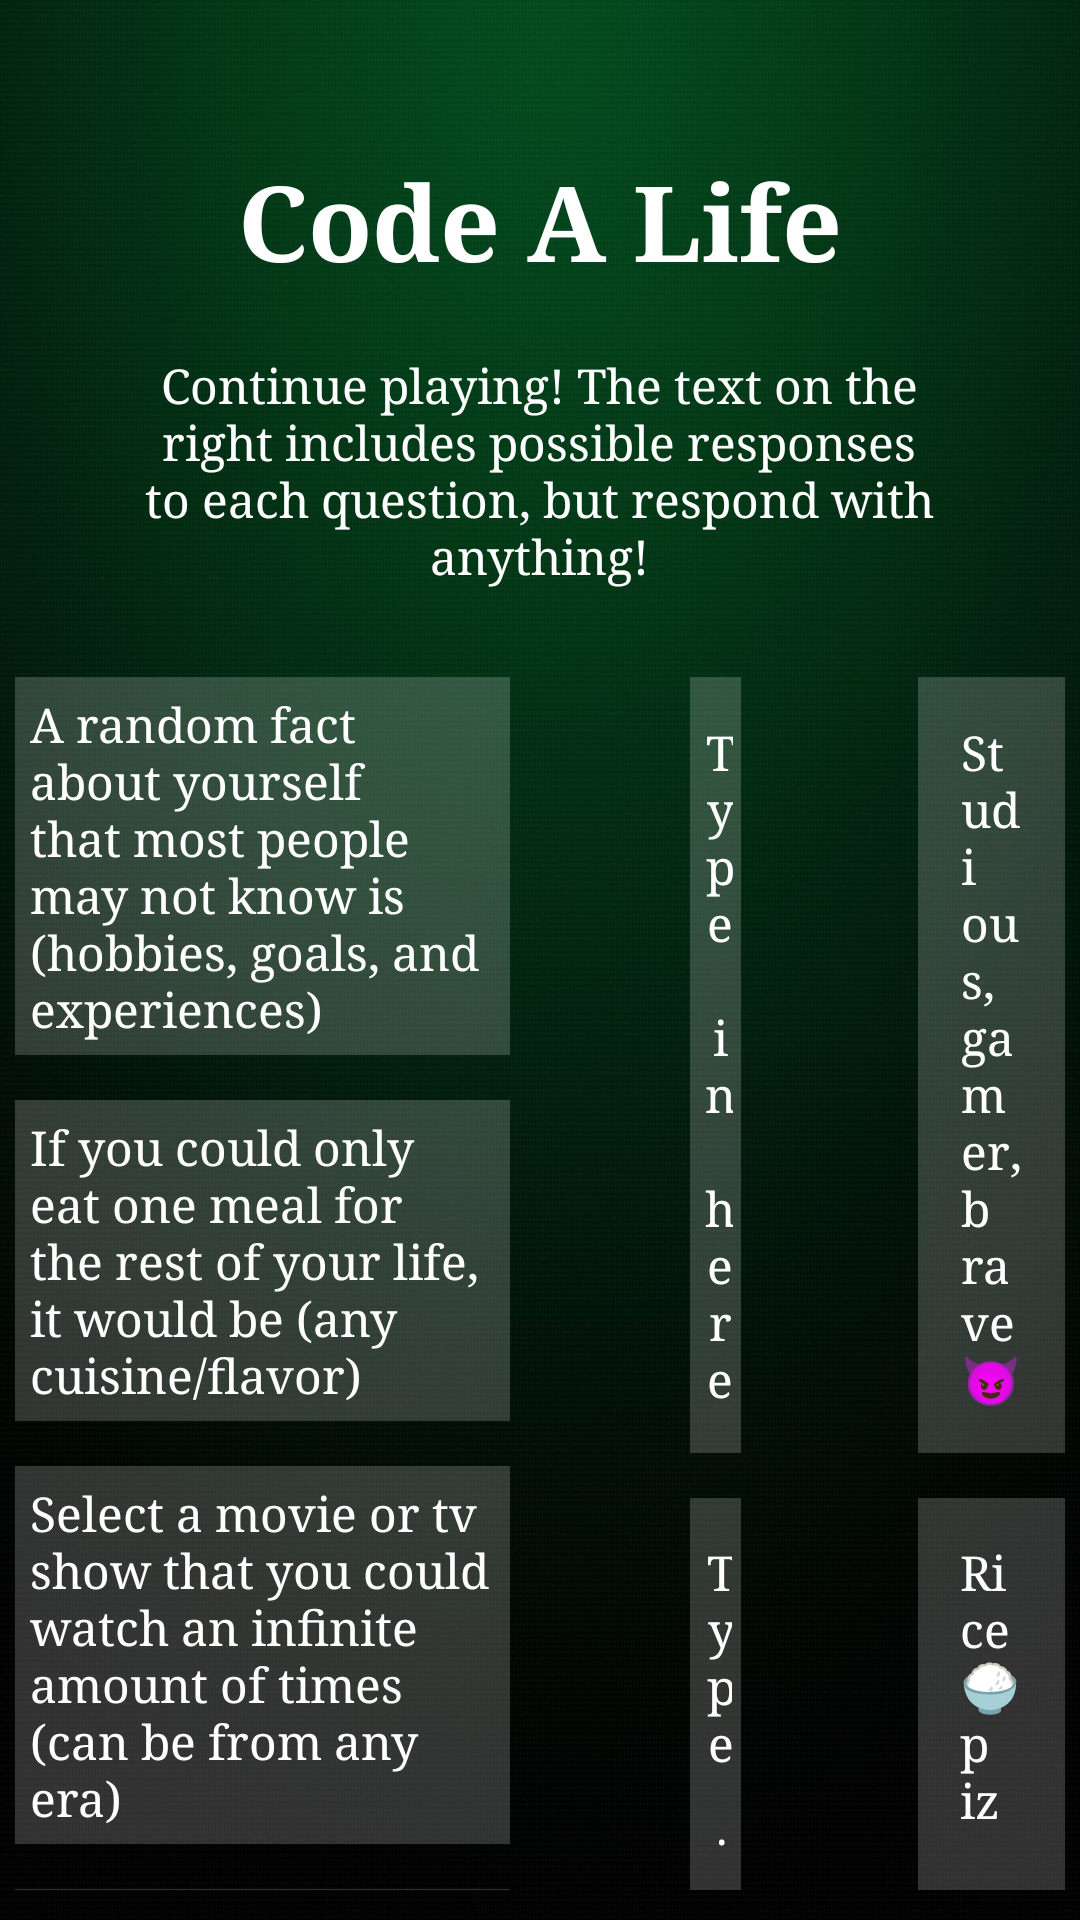

Write the Android layout XML for this screen, with the resource values it uses.
<!-- AndroidManifest.xml: application theme Theme.APCSACodeALife -->
<!-- res/layout/activity_main3.xml -->
<?xml version="1.0" encoding="utf-8"?>
<RelativeLayout xmlns:android="http://schemas.android.com/apk/res/android"
    xmlns:app="http://schemas.android.com/apk/res-auto"
    xmlns:tools="http://schemas.android.com/tools"
    android:layout_width="match_parent"
    android:layout_height="match_parent"
    android:background="@drawable/mainactivity2background"
    tools:context=".MainActivity3">

    <TextView
        android:layout_width="match_parent"
        android:layout_height="wrap_content"
        android:id="@+id/mainactivity3title"
        android:text="Code A Life"
        android:textColor="@color/white"
        android:textSize="35dp"
        android:textStyle="bold"
        android:typeface="serif"
        android:layout_margin="50dp"
        android:gravity="center"/>

    <TextView
        android:id="@+id/continuationtext"
        android:layout_width="wrap_content"
        android:layout_height="wrap_content"
        android:layout_below="@id/mainactivity3title"
        android:layout_centerHorizontal="true"
        android:layout_marginTop="-30dp"
        android:layout_marginEnd="95dp"
        android:text="Continue playing! The text on the right includes possible responses to each question, but respond with anything!"
        android:textSize="16dp"
        android:textColor="@color/white"
        android:typeface="serif"
        android:gravity="center"/>

    <TextView
        android:id="@+id/randomfact"
        android:layout_width="match_parent"
        android:layout_height="wrap_content"
        android:layout_below="@+id/continuationtext"
        android:layout_marginStart="5dp"
        android:layout_marginTop="30dp"
        android:layout_marginEnd="190dp"
        android:layout_marginBottom="10dp"
        android:background="#30ffffff"
        android:text="A random fact about yourself that most people may not know is (hobbies, goals, and experiences)"
        android:textSize="16dp"
        android:padding="5dp"
        android:textColor="@color/white"
        android:typeface="serif"/>

    <EditText
        android:id="@+id/randomfactanswer"
        android:layout_width="match_parent"
        android:layout_height="wrap_content"
        android:layout_below="@+id/continuationtext"
        android:layout_marginStart="230dp"
        android:layout_marginTop="30dp"
        android:layout_marginEnd="113dp"
        android:layout_marginBottom="10dp"
        android:background="#30ffffff"
        android:textColor="@color/white"
        android:textSize="16dp"
        android:hint="Type in here"
        android:padding="14.3dp"
        android:textColorHint="@color/white"
        android:typeface="serif"
        android:gravity="center"/>

    <TextView
        android:id="@+id/randomfactideas"
        android:layout_width="match_parent"
        android:layout_height="wrap_content"
        android:layout_below="@+id/continuationtext"
        android:layout_marginStart="306dp"
        android:layout_marginTop="30dp"
        android:layout_marginEnd="5dp"
        android:layout_marginBottom="10dp"
        android:background="#30ffffff"
        android:textColor="@color/white"
        android:textSize="16dp"
        android:text="Studious, gamer, brave 😈"
        android:padding="14.3dp"
        android:textColorHint="@color/white"
        android:typeface="serif"/>

    <TextView
        android:id="@+id/meal"
        android:layout_width="match_parent"
        android:layout_height="wrap_content"
        android:layout_below="@+id/randomfact"
        android:layout_marginStart="5dp"
        android:layout_marginTop="5dp"
        android:layout_marginEnd="190dp"
        android:layout_marginBottom="10dp"
        android:background="#30ffffff"
        android:text="If you could only eat one meal for the rest of your life, it would be (any cuisine/flavor)"
        android:textSize="16dp"
        android:padding="5dp"
        android:textColor="@color/white"
        android:typeface="serif"/>

    <EditText
        android:id="@+id/mealanswer"
        android:layout_width="match_parent"
        android:layout_height="wrap_content"
        android:layout_below="@+id/randomfactanswer"
        android:layout_marginStart="230dp"
        android:layout_marginTop="5dp"
        android:layout_marginEnd="113dp"
        android:layout_marginBottom="10dp"
        android:background="#30ffffff"
        android:textColor="@color/white"
        android:textSize="16dp"
        android:hint="Type in here"
        android:padding="14dp"
        android:textColorHint="@color/white"
        android:typeface="serif"
        android:gravity="center"/>

    <TextView
        android:id="@+id/mealideas"
        android:layout_width="match_parent"
        android:layout_height="wrap_content"
        android:layout_below="@+id/randomfactideas"
        android:layout_marginStart="306dp"
        android:layout_marginTop="5dp"
        android:layout_marginEnd="5dp"
        android:layout_marginBottom="10dp"
        android:background="#30ffffff"
        android:textColor="@color/white"
        android:textSize="16dp"
        android:text="Rice 🍚 pizza 🍕 tacos 🌮"
        android:padding="14dp"
        android:textColorHint="@color/white"
        android:typeface="serif"/>

    <TextView
        android:id="@+id/movieorshow"
        android:layout_width="match_parent"
        android:layout_height="wrap_content"
        android:layout_below="@+id/meal"
        android:layout_marginStart="5dp"
        android:layout_marginTop="5dp"
        android:layout_marginEnd="190dp"
        android:layout_marginBottom="10dp"
        android:background="#30ffffff"
        android:text="Select a movie or tv show that you could watch an infinite amount of times (can be from any era)"
        android:textSize="16dp"
        android:padding="5dp"
        android:textColor="@color/white"
        android:typeface="serif"/>

    <EditText
        android:id="@+id/movieorshowanswer"
        android:layout_width="match_parent"
        android:layout_height="wrap_content"
        android:layout_below="@+id/mealanswer"
        android:layout_marginStart="230dp"
        android:layout_marginTop="5dp"
        android:layout_marginEnd="113dp"
        android:layout_marginBottom="10dp"
        android:background="#30ffffff"
        android:textColor="@color/white"
        android:textSize="16dp"
        android:hint="Type in here"
        android:padding="14.5dp"
        android:textColorHint="@color/white"
        android:typeface="serif"
        android:gravity="center"/>

    <TextView
        android:id="@+id/movieorshowideas"
        android:layout_width="match_parent"
        android:layout_height="wrap_content"
        android:layout_below="@+id/mealideas"
        android:layout_marginStart="306dp"
        android:layout_marginTop="5dp"
        android:layout_marginEnd="5dp"
        android:layout_marginBottom="10dp"
        android:background="#30ffffff"
        android:textColor="@color/white"
        android:textSize="16dp"
        android:text="Friends, Avatar, Shrek 🧌"
        android:padding="14.5dp"
        android:textColorHint="@color/white"
        android:typeface="serif"/>

    <TextView
        android:id="@+id/animal"
        android:layout_width="match_parent"
        android:layout_height="wrap_content"
        android:layout_below="@+id/movieorshow"
        android:layout_marginStart="5dp"
        android:layout_marginTop="5dp"
        android:layout_marginEnd="190dp"
        android:layout_marginBottom="10dp"
        android:background="#30ffffff"
        android:text="An animal that you could keep as a pet forever is (exotic choices allowed)"
        android:textSize="16dp"
        android:padding="5dp"
        android:textColor="@color/white"
        android:typeface="serif"/>

    <EditText
        android:id="@+id/animalanswer"
        android:layout_width="match_parent"
        android:layout_height="wrap_content"
        android:layout_below="@+id/movieorshowanswer"
        android:layout_marginStart="230dp"
        android:layout_marginTop="5dp"
        android:layout_marginEnd="113dp"
        android:layout_marginBottom="10dp"
        android:background="#30ffffff"
        android:textColor="@color/white"
        android:textSize="16dp"
        android:hint="Type here"
        android:padding="14.5dp"
        android:textColorHint="@color/white"
        android:typeface="serif"
        android:gravity="center"/>

    <TextView
        android:id="@+id/animalideas"
        android:layout_width="match_parent"
        android:layout_height="wrap_content"
        android:layout_below="@+id/movieorshowideas"
        android:layout_marginStart="306dp"
        android:layout_marginTop="5dp"
        android:layout_marginEnd="5dp"
        android:layout_marginBottom="10dp"
        android:background="#30ffffff"
        android:textColor="@color/white"
        android:textSize="16dp"
        android:text="Cat 😸 Dog 🐕"
        android:padding="14.5dp"
        android:textColorHint="@color/white"
        android:typeface="serif"/>

    <TextView
        android:id="@+id/awesometext"
        android:layout_width="wrap_content"
        android:layout_height="wrap_content"
        android:layout_below="@id/animalanswer"
        android:layout_centerHorizontal="true"
        android:text="You are awesome :))"
        android:textSize="16dp"
        android:textColor="@color/white"
        android:typeface="serif"
        android:gravity="center"/>

    <com.google.android.material.button.MaterialButton
        android:id="@+id/nextbtn2"
        android:layout_width="wrap_content"
        android:layout_height="wrap_content"
        android:layout_below="@id/awesometext"
        android:layout_centerHorizontal="true"
        android:layout_marginStart="20dp"
        android:layout_marginTop="-1dp"
        android:layout_marginEnd="20dp"
        android:layout_marginBottom="20dp"
        android:backgroundTint="#013e0d"
        android:text="Next"
        android:textSize="20dp"
        android:typeface="serif"/>
</RelativeLayout>
<!-- resources referenced by this layout -->
<resources>
  <!-- drawable mainactivity2background: jpg bitmap (drawable, 104813 bytes) -->
  <style name="Theme.APCSACodeALife" parent="Base.Theme.APCSACodeALife" />
  <style name="Base.Theme.APCSACodeALife" parent="Theme.Material3.DayNight.NoActionBar">
          
          
      </style>
  <!-- not gathered from this repository: default colours our renderer supplied (Android Studio template values) -->
  <color name="white">#FFFFFFFF</color>
</resources>
